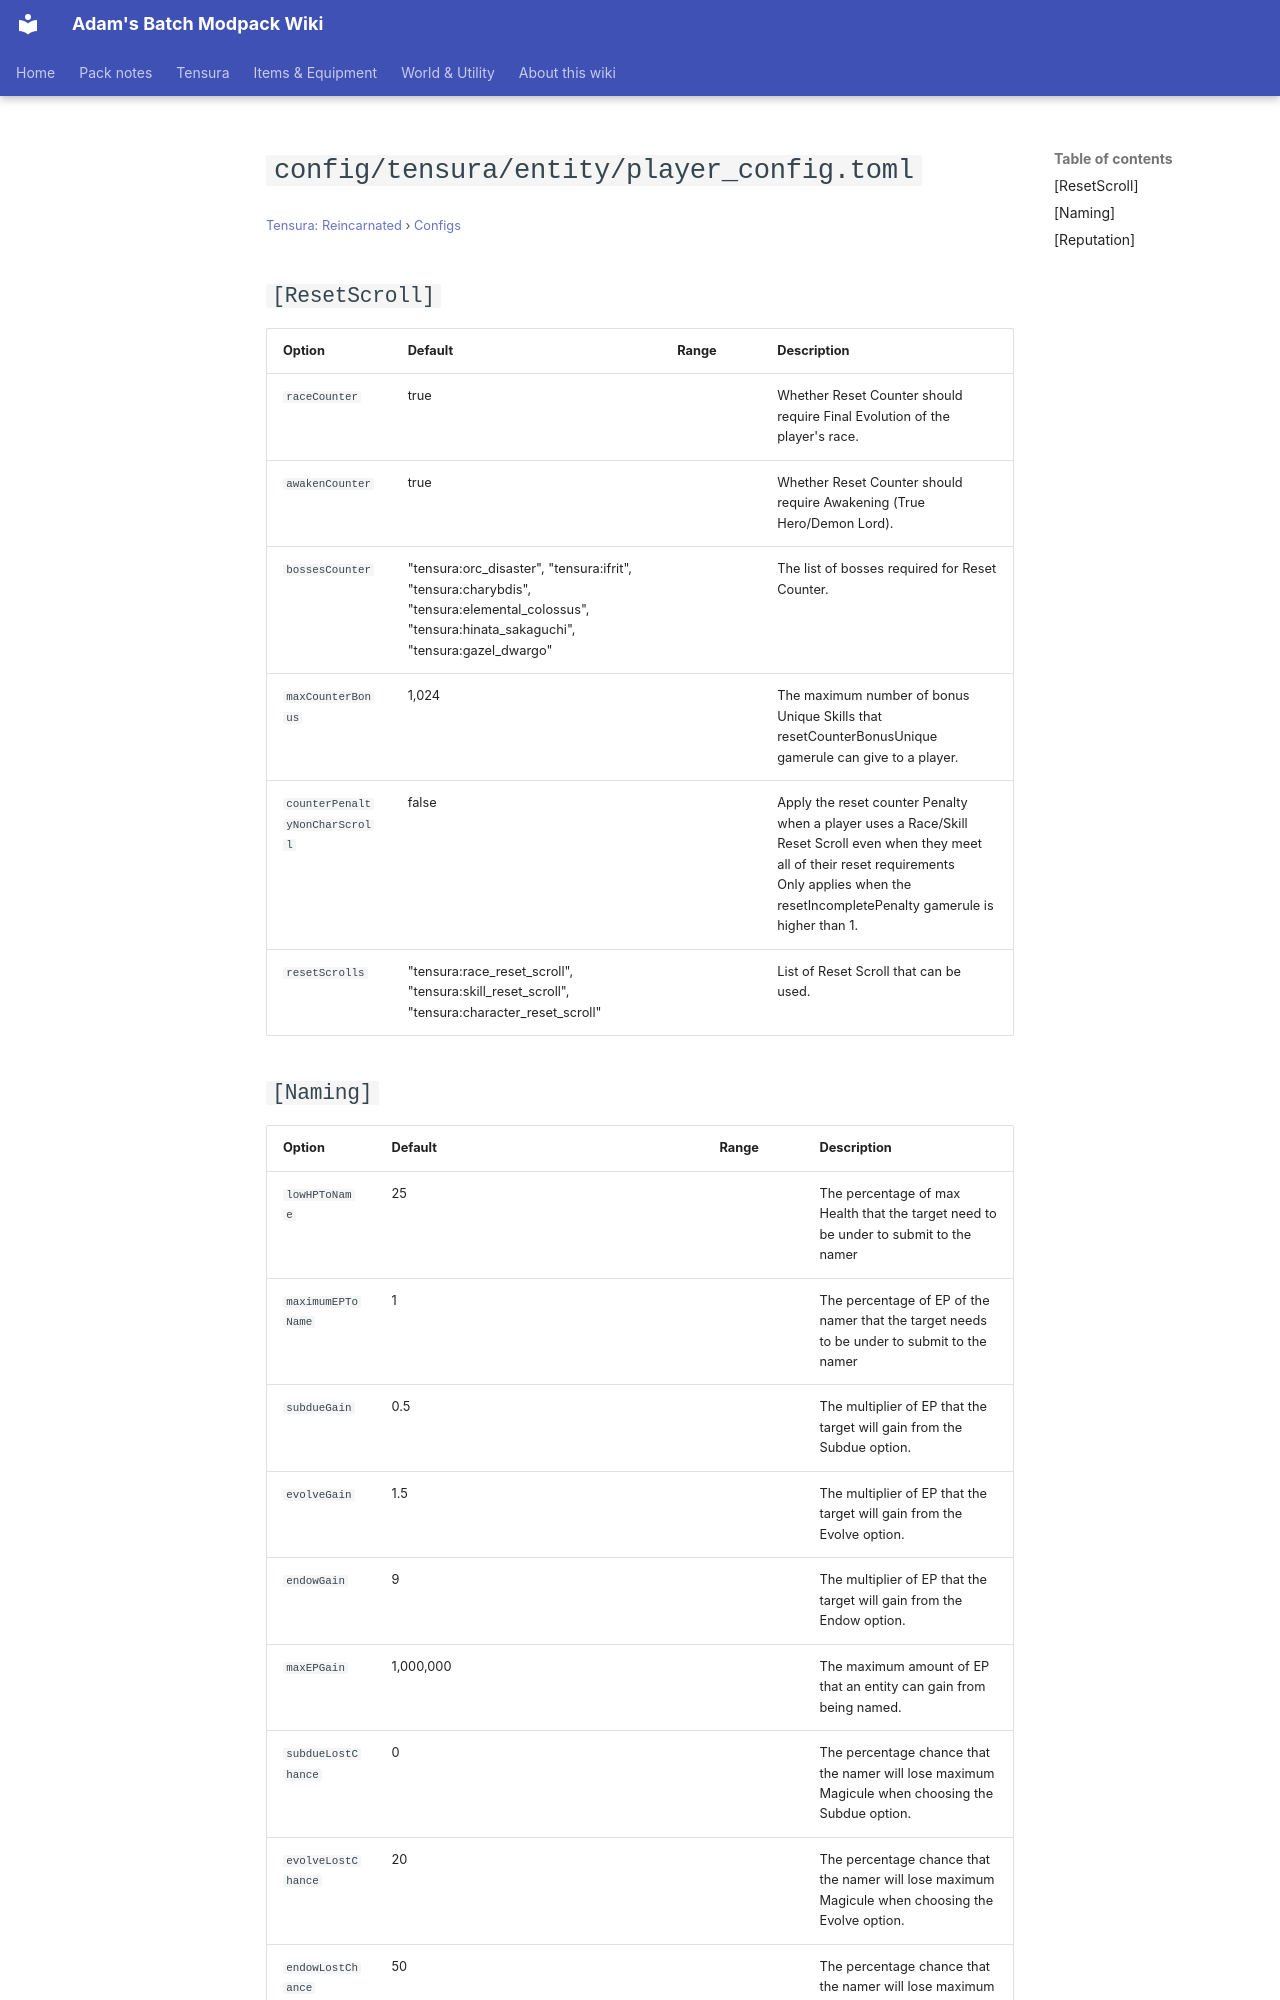

repository: Proteus-Nell/Adams-Batch-MC-Modpack-Wiki · page: tensura-reincarnated/configs/config-tensura-entity-player-config/index.html · generator: mkdocs

# `config/tensura/entity/player_config.toml`

<small>[Tensura: Reincarnated](../index.md) &rsaquo; [Configs](index.md)</small>

## `[ResetScroll]`

| Option | Default | Range | Description |
|---|---|---|---|
| `raceCounter` | true |  | Whether Reset Counter should require Final Evolution of the player's race. |
| `awakenCounter` | true |  | Whether Reset Counter should require Awakening (True Hero/Demon Lord). |
| `bossesCounter` | "tensura:orc_disaster", "tensura:ifrit", "tensura:charybdis", "tensura:elemental_colossus", "tensura:hinata_sakaguchi", "tensura:gazel_dwargo" |  | The list of bosses required for Reset Counter. |
| `maxCounterBonus` | 1,024 |  | The maximum number of bonus Unique Skills that resetCounterBonusUnique gamerule can give to a player. |
| `counterPenaltyNonCharScroll` | false |  | Apply the reset counter Penalty when a player uses a Race/Skill Reset Scroll even when they meet all of their reset requirements<br>Only applies when the resetIncompletePenalty gamerule is higher than 1. |
| `resetScrolls` | "tensura:race_reset_scroll", "tensura:skill_reset_scroll", "tensura:character_reset_scroll" |  | List of Reset Scroll that can be used. |
